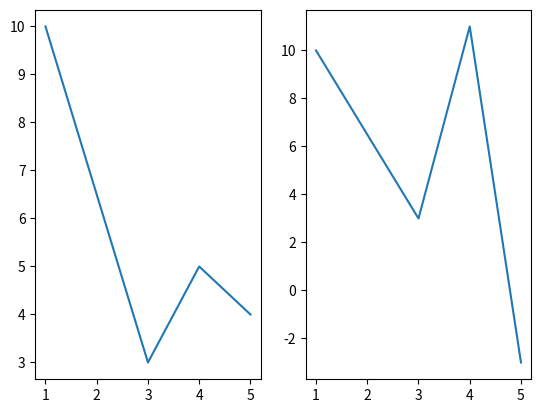

Python code for this plot:
import matplotlib.pyplot as plt
import numpy as np
 
 
import matplotlib.pyplot as plt

x = np.array([1,3,4,5])
y = np.array([10,3,5,4])
z = np.array([10,3,11,-3])

figure, axis = plt.subplots(1,2) 

axis[0].plot(x,y)
axis[1].plot(x,z)

plt.show()